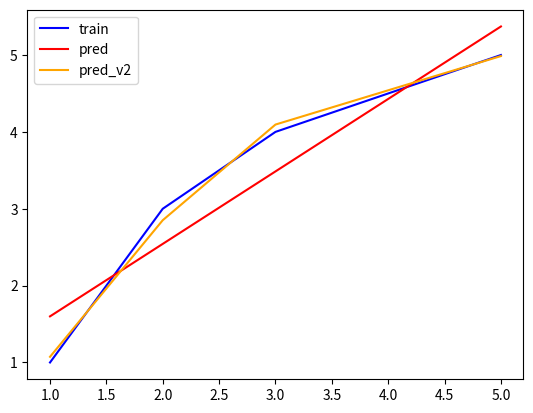

Here is the Python script that generated this plot:
from pprint import pprint
import numpy as np
import matplotlib.pyplot as plt


def simple_linear_reg(_data):
    w1, w0 = 0.5, 0.5
    lr = 0.001
    for i in range(15000):
        loss = 0
        grad1 = 0
        grad0 = 0
        for x, y in _data:
            loss += (y - w1*x - w0)**2
            grad1 += 2*(y - w1*x - w0) * -1*x
            grad0 += 2*(y - w1*x - w0) * -1
        mse = np.mean(loss)
        w1 = w1 - lr * grad1
        w0 = w0 - lr * grad0
        print(
            f'Iteration: {i:>3} || loss: {mse:.5f} || w1: {w1:.5f} || w0: {w0:.5f}')

    return w1, w0


def linear_reg_v2(_data):
    w2, w1, w0 = 0.5, 0.5, 0.5
    lr = 0.001
    for i in range(15000):
        loss = 0
        grad2 = 0
        grad1 = 0
        grad0 = 0
        for x, y in _data:
            loss += (y - w2*x*x - w1*x - w0)**2
            grad2 += 2*(y - w2*x*x - w1*x - w0) * -1*x*x
            grad1 += 2*(y - w2*x*x - w1*x - w0) * -1*x
            grad0 += 2*(y - w2*x*x - w1*x - w0) * -1
        mse = np.mean(loss)
        w2 = w2 - lr * grad2
        w1 = w1 - lr * grad1
        w0 = w0 - lr * grad0
        print(
            f'Iteration: {i:>3} || loss: {mse:.5f} || w2: {w2:.5f} || w1: {w1:.5f} || w0: {w0:.5f}')

    return w2, w1, w0


if __name__ == '__main__':
    data = [(1, 1), (2, 3), (3, 4), (5, 5)]
    my_x, my_y = zip(*data)

    u1, u0 = simple_linear_reg(data)
    pred_y = [u1*k + u0 for k in my_x]

    u2, u1, u0 = linear_reg_v2(data)
    pred_y_v2 = [u2*k*k + u1*k + u0 for k in my_x]

    plt.plot(my_x, my_y, label='train', color='blue')
    plt.plot(my_x, pred_y, label='pred', color='red')
    plt.plot(my_x, pred_y_v2, label='pred_v2', color='orange')
    plt.legend()

    plt.savefig('linear_reg.png')
